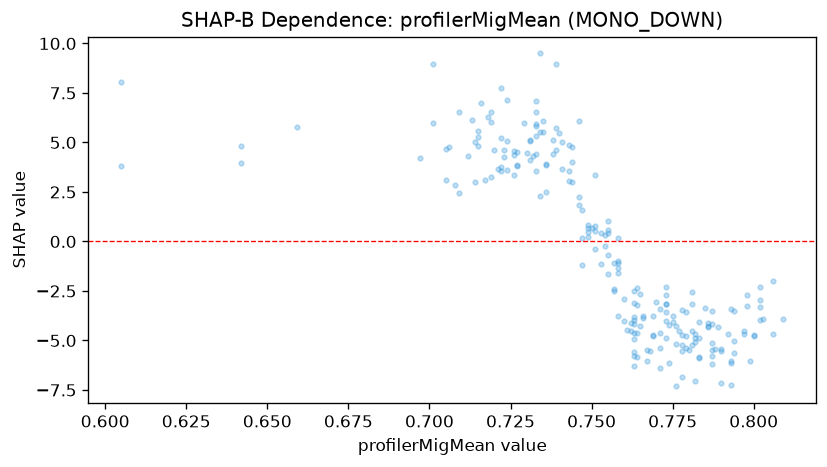

Values plotted in this chart, from the file beside it:
feature_value, shap_value
0.605, 3.82
0.605, 8.046
0.659, 5.756
0.642, 3.984
0.642, 4.843
0.738, 5.102
0.727, 4.534
0.73, 4.454
0.739, 4.614
0.733, 3.546
0.733, 5.847
0.731, 4.11
0.731, 5.064
0.731, 5.145
0.727, 3.79
0.722, 3.541
0.722, 3.744
0.732, 4.291
0.714, 5.042
0.701, 5.959
0.701, 8.976
0.715, 4.83
0.722, 5.205
0.729, 5.974
0.724, 7.131
0.724, 5.065
0.724, 3.604
0.747, 1.593
0.757, -2.382
0.755, 0.4194
0.738, 4.394
0.719, 6.05
0.733, 6.514
0.735, 6.06
0.735, 5.535
0.741, 5.002
0.75, 0.6898
0.757, -1.065
0.769, -4.795
0.787, -5.483
0.765, -4.266
0.762, -4.498
0.776, -7.316
0.786, -4.283
0.788, -5.439
0.782, -7.055
0.782, -4.878
0.783, -4.878
0.783, -4.042
0.783, -5.842
0.775, -4.056
0.763, -3.962
0.767, -6.049
0.766, -3.778
0.766, -3.852
0.773, -4.013
0.79, -7.125
0.79, -5.435
0.763, -6.311
0.771, -6.371
... 160 more rows
